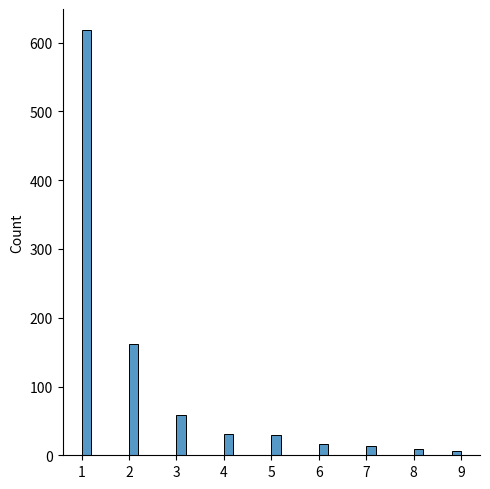

The matplotlib source for this figure:
import matplotlib.pyplot as plt
import seaborn as sns
import numpy as np
from numpy import random

# sns.displot([0, 1, 2, 3, 4, 5])
# sns.displot([0, 1, 2, 3, 4, 5], kind="kde")
# x = np.random.normal(loc=1, scale=2, size=(2, 3))

# sns.displot(random.binomial(n=10, p=0.5, size=1000))

data = {
  "normal": random.normal(loc=50, scale=5, size=1000),
  "binomial": random.binomial(n=100, p=0.5, size=1000)
}

# sns.displot(data, kind="kde")

# sns.displot(random.uniform(size=1000), kind="kde")
# x = random.multinomial(n=6, pvals=[1/6, 1/6, 1/6, 1/6, 1/6, 1/6])
# sns.displot(random.exponential(size=1000), kind="kde")

# sns.displot(random.chisquare(df=1, size=1000), kind="kde")


# sns.displot(random.pareto(a=2, size=1000))


x = random.zipf(a=2, size=1000)
sns.displot(x[x<10])


# plt.show()


x = [1, 2, 3, 4]
y = [4, 5, 6, 7]
z = np.add(x, y)


# print(z)


def myadd(x, y):
  return x+y


myadd = np.frompyfunc(myadd, 2, 1)

# print(myadd([1, 2, 3, 4], [5, 6, 7, 8]))


ar1 = np.array([10, 11, 12, 13, 14, 15])
ar2 = np.array([20, 21, 22, 23, 24, 25])

newar = np.add(ar1, ar2)
newar2 = np.subtract(ar1, ar2)

print(newar2)
